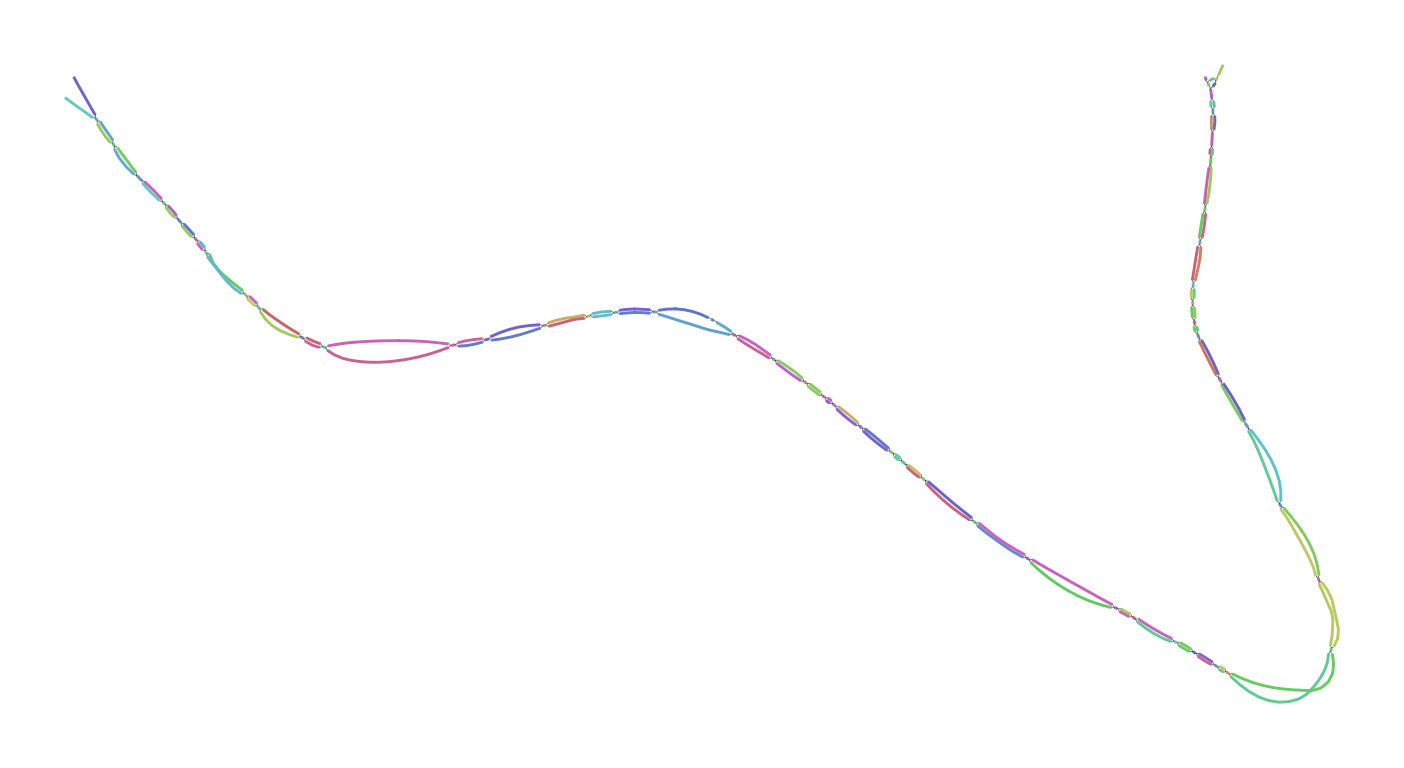

Source data for this figure (header and first rows):
Node_Label, Sequence
k_61, CAGCACCCTATCAGGCTGTATTCGTAGCGGTTGGTTAAAC…
k_62, CCTGATAGGGTGCTGCAGAGGCCCACTGTATTGCTACTAA…
k_171, AACTCCATGTGCCATGTACAGCAGAGATTTTTAGTAGCAA…
k_172, ATGGCACATGGAGTTGATCACAAATGAACTTTTAT
k_211, ATAAAAGTTCATTTGTGATCAACTCCATGTGCCAT
k_212, CAAATGAACTTTTATACAAAACATACAAACAAAAACCC
k_257, GGGTTTTTGTTTGTATGTTTTGTATAAAAGTTCATTTG
k_258, TACAAACAAAAACCCACTGGAGTGGAGGAACCAGTATACG…
k_641, GATTCCACTCACAGGTCCCTTGCTATTACCCGACCTGCAG…
k_642, CCTGTGAGTGGAATCTAT
k_647, ATAGATTCCACTCACAGG
k_648, GTGAGTGGAATCTATTTAAAACCAGGGCCGTTATTCTACC…
k_947, ATAAATGTGGTATAATTTGCTGTCACTACCAGTTACTCTC…
k_948, TTATACCACATTTATGTGTGTAT
k_963, ATACACACATAAATGTGGTATAA
k_964, CATTTATGTGTGTATTGATGGGTGTATAATAGTCAAGAGC…
k_1439, TACCACTATTGTGGCGTCTGGTGGCTTGGTCTTGCTATCT…
k_1440, GCCACAATAGTGGTAGA
k_1443, TCTACCACTATTGTGGC
k_1444, CACAATAGTGGTAGATGGAGTCAAATATCAGGTAAAGAAA…
k_1541, ATTCTTGCTCTTGACTTTCCCTTTTTTCTTTACCTGATAT…
k_1542, GTCAAGAGCAAGAATAC
k_1545, GTATTCTTGCTCTTGAC
k_1546, CAAGAGCAAGAATACCCAGGATGGCTTATACCACAACAAG…
k_1647, TTCTTGCGTGACTCTTGAGGTTTATTCTTGTTGTGGTATA…
k_1648, AGAGTCACGCAAGAAACT
k_1653, AGTTTCTTGCGTGACTCT
k_1654, GTCACGCAAGAAACTAGAGAAAGCCCTATTG
k_1685, CAATAGGGCTTTCTCTAGTTTCTTGCGTGAC
k_1686, GAGAAAGCCCTATTGGCCTGGGCAATA
k_1709, TATTGCCCAGGCCAATAGGGCTTTCTC
k_1710, TTGGCCTGGGCAATAATAGCCTTGGTATTCTTTCAAGTCA…
k_2135, TGCATCCATCATACCGTGAATTGCCTTCAGTTCCGTGTCA…
k_2136, GGTATGATGGATGCAAGTGAGAA
k_2151, TTCTCACTTGCATCCATCATACC
k_2152, GGATGCAAGTGAGAAGACAAATTATACATGCTGTAGACTC…
k_2579, TGGTGTGGGGCTGTCCCTAGCTTGTGTCACCACGTTCAAA…
k_2580, GACAGCCCCACACCATTGACAGGCTGCAAGAA
k_2613, TTCTTGCAGCCTGTCAATGGTGTGGGGCTGTC
k_2614, GACAGGCTGCAAGAAAGGGAAGAACTTCTCTTTTGCAGGC…
k_3745, TGAGGTTTAGTTGGTTTTTGTCACAATCTTGTATATCCGT…
k_3746, ACCAACTAAACCTCAC
k_3747, GTGAGGTTTAGTTGGT
k_3748, CCAACTAAACCTCACCGTAGAACTCACAACAGCAGAAGTA…
k_4901, AAAGTTGTCATCCATTTCTATTATGTCCTCTTGTTCTTTT…
k_4902, ATGGATGACAACTTTGAATTCGG
k_4917, CCGAATTCAAAGTTGTCATCCAT
k_4918, CAACTTTGAATTCGGTCTTTGCCCGTGTGATGCTAGACCC…
k_5975, GCAAGGCATAGGCCCTAGTTTATCATCCATTGCAATGACT…
k_5976, GGGCCTATGCCTTGCAAACCAT
k_5989, ATGGTTTGCAAGGCATAGGCCC
k_5990, TGCCTTGCAAACCATATGAAATCATACCCAGTGAGGGGCC…
k_8033, CTTTAGGTAGTACAACTTGACTAATTCGTAGGTGGGTAGG…
k_8034, TTGTACTACCTAAAGA
k_8035, TCTTTAGGTAGTACAA
k_8036, TGTACTACCTAAAGAACGTCAAGACTGACGTAGAA
k_8075, TTCTACGTCAGTCTTGACGTTCTTTAGGTAGTACA
k_8076, AAGACTGACGTAGAAA
k_8077, TTTCTACGTCAGTCTT
k_8078, AGACTGACGTAGAAAAGAGCTGGCTAGGAGGGTTAGACTA…
... 250 more rows
